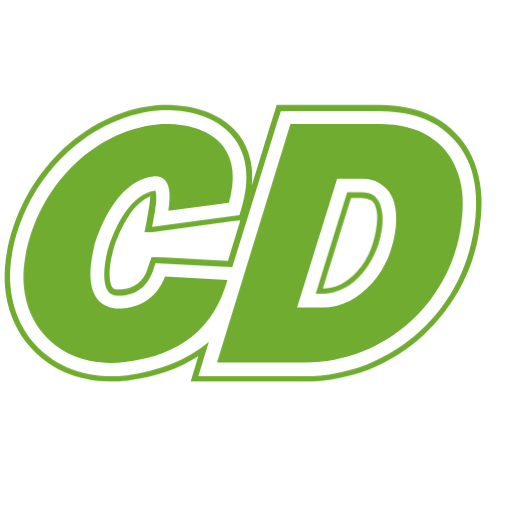
t = 0.00 s
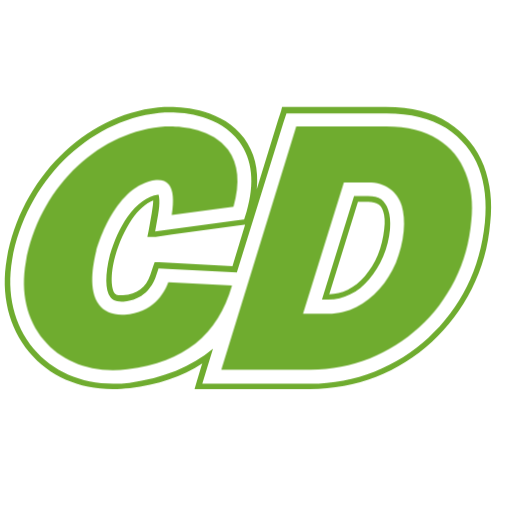
t = 0.13 s
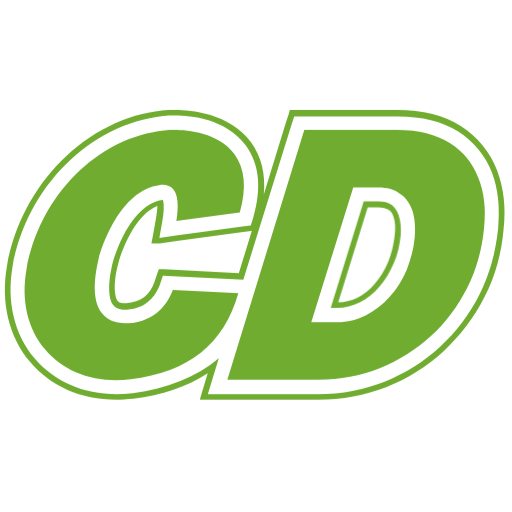
t = 0.38 s
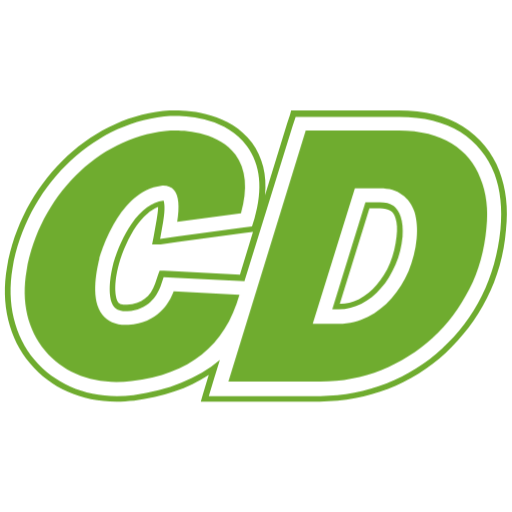
t = 0.50 s
t = 0.63 s: frame unchanged from t = 0.50 s, image omitted
t = 0.88 s: frame unchanged from t = 0.50 s, image omitted

The animated SVG that drew these frames (rendered in a browser with its animation timeline set to each time). Animation: 2 CSS @keyframes rules; one cycle of 1.00 s, repeats indefinitely.

<svg version="1.1" id="prefix__prefix__Layer_1" xmlns="http://www.w3.org/2000/svg" x="0" y="0" viewBox="0 0 102 102" xml:space="preserve"><style>@keyframes breathing{0%{-webkit-transform:scale(.95);-ms-transform:scale(.95);transform:scale(.95)}50%{-webkit-transform:scale(1);-ms-transform:scale(1);transform:scale(1)}}@-webkit-keyframes breathing{0%{-webkit-transform:scale(.95);-ms-transform:scale(.95);transform:scale(.95)}50%{-webkit-transform:scale(1);-ms-transform:scale(1);transform:scale(1)}}.prefix__prefix__st0{fill:#6fac2f;-webkit-animation:breathing .5s ease-out infinite normal;animation:breathing 1s ease-out infinite normal}</style><path class="prefix__prefix__st0" d="M79.8 43.1c-.3-.9-.8-1.6-1.4-2.1-.7-.5-1.6-.7-2.7-.7h-2.9l-6.6 21.3h1.3c1.6 0 3.1-.4 4.5-1.1 1.5-.7 2.8-1.8 3.9-3.1 1.2-1.3 2.1-2.9 2.9-4.7.8-1.8 1.2-3.7 1.4-5.6.1-1.5 0-2.9-.4-4zM67.7 60.5l5.9-19h2.1c.9 0 1.6.2 2.1.5s.8.8 1 1.5c.3.9.4 2.1.2 3.6-.2 1.8-.6 3.6-1.3 5.3-.7 1.7-1.6 3.1-2.7 4.4-1 1.2-2.2 2.1-3.5 2.8-1.3.6-2.5.9-3.8.9z"/><path class="prefix__prefix__st0" d="M99.5 34.1c-1.4-3.7-3.9-6.7-7.3-8.9-3.3-2.1-7.6-3.2-12.8-3.2H58l-.2.8-.6 1.8-4.4 14.3c.4-4.1-.5-7.6-2.6-10.5C45.8 22.6 38.1 22 35 22c-.8 0-1.7 0-2.5.1C17.4 23.7 4.3 36.8 1.4 53.2.1 60.5 1.8 67.4 6 72.4c4.1 4.9 10.2 7.6 17.2 7.6 1.1 0 2.3-.1 3.5-.2 5.7-.7 10.8-2.4 14.9-5.1l-.2.6-1 3.3L40 80h23.7c4.8 0 9.4-.9 13.6-2.5 4.3-1.7 8.1-4.1 11.5-7.2 3.3-3.1 6.1-6.7 8.2-10.9 2.1-4.1 3.4-8.7 3.8-13.6.5-4.3 0-8.2-1.3-11.7zm.2 11.6c-.5 4.8-1.7 9.2-3.7 13.2s-4.7 7.6-7.9 10.5c-3.2 3-7 5.3-11.1 7-4.1 1.6-8.6 2.5-13.2 2.5H41.6l1-3.3 1.2-3.9c-4.4 3.7-10.3 6.1-17.2 7-1.1.1-2.2.2-3.3.2-6.7 0-12.5-2.6-16.4-7.2-4-4.8-5.6-11.3-4.4-18.3C5.3 37.5 18 24.8 32.7 23.2c.8-.1 1.6-.1 2.4-.1 2.9 0 10.1.6 14.1 6 2.7 3.7 3.2 8.5 1.5 14.4l-.5 1.6-1.6.2-13.3 1.8-3.4.5.6-3.4c.5-2.7.2-3.9.1-4.2h-.1c-2.2.3-4.3 1.8-6.3 4.6-1.5 2.1-2.8 5.1-3.6 7.8-1 3.9-1 7.3.1 8.7.3.4.9.9 2.3.9h.4c4.1-.3 5.8-2.9 6.6-5l.6-1.8 1.9.1 14.2.7 9.6-30.9.6-1.8h20.6c4.9 0 9 1 12.2 3 3.2 2.1 5.5 4.9 6.8 8.3 1.2 3.2 1.6 7 1.2 11.1zm-67.7 3l3.4-.5 13.3-1.8 1.6-.2h.1l-2.6 8.5-13.2-.7-1.9-.1h-.9l-.3.8-.6 1.8c-.9 2.6-2.7 4-5.6 4.2H25c-1.1 0-1.3-.3-1.4-.4-.7-.9-1-3.7.1-7.7.7-2.6 2-5.4 3.4-7.5 1.4-2 2.9-3.3 4.4-3.9 0 .6-.1 1.4-.3 2.6l-.6 3.4-.3 1.5H32z"/><path class="prefix__prefix__st0" d="M90 28.6c-2.7-1.7-6.2-2.6-10.6-2.6H60.9L45.5 76h18.3c4.3 0 8.4-.8 12.2-2.3 3.8-1.5 7.2-3.7 10.2-6.4 3-2.7 5.4-6 7.3-9.7 1.9-3.7 3-7.8 3.4-12.2.4-3.6 0-7-1.2-9.9-1.1-2.9-3-5.2-5.7-6.9zm-7 18.9c-.2 2.3-.8 4.4-1.6 6.5-.9 2-2 3.9-3.4 5.4-1.4 1.6-3 2.8-4.7 3.7-1.8.9-3.7 1.4-5.8 1.4h-5.2l8.4-27h5c1.8 0 3.3.4 4.4 1.3 1.2.8 2 2 2.5 3.5.4 1.4.6 3.2.4 5.2zM25.6 64.7H25c-2 0-3.6-.7-4.6-2-2.3-3-1.3-8.3-.6-11.2.4-1.4 4-13.5 12.3-14.5 1.1-.1 2 .2 2.6.9.9 1.1 1.1 3.2.6 6.3L48 42.5c1.4-4.9 1-8.8-1.1-11.7C43.7 26.5 37.5 26 35 26c-.7 0-1.4 0-2.1.1-13.4 1.4-25 13.1-27.6 27.8-1.1 6.2.2 11.8 3.7 16 3.3 4 8.4 6.2 14.2 6.2 1 0 2-.1 3-.2 11.6-1.4 18.6-7 21.5-17.2L34.6 58c-.9 2.4-3.2 6.3-9 6.7z"/></svg>